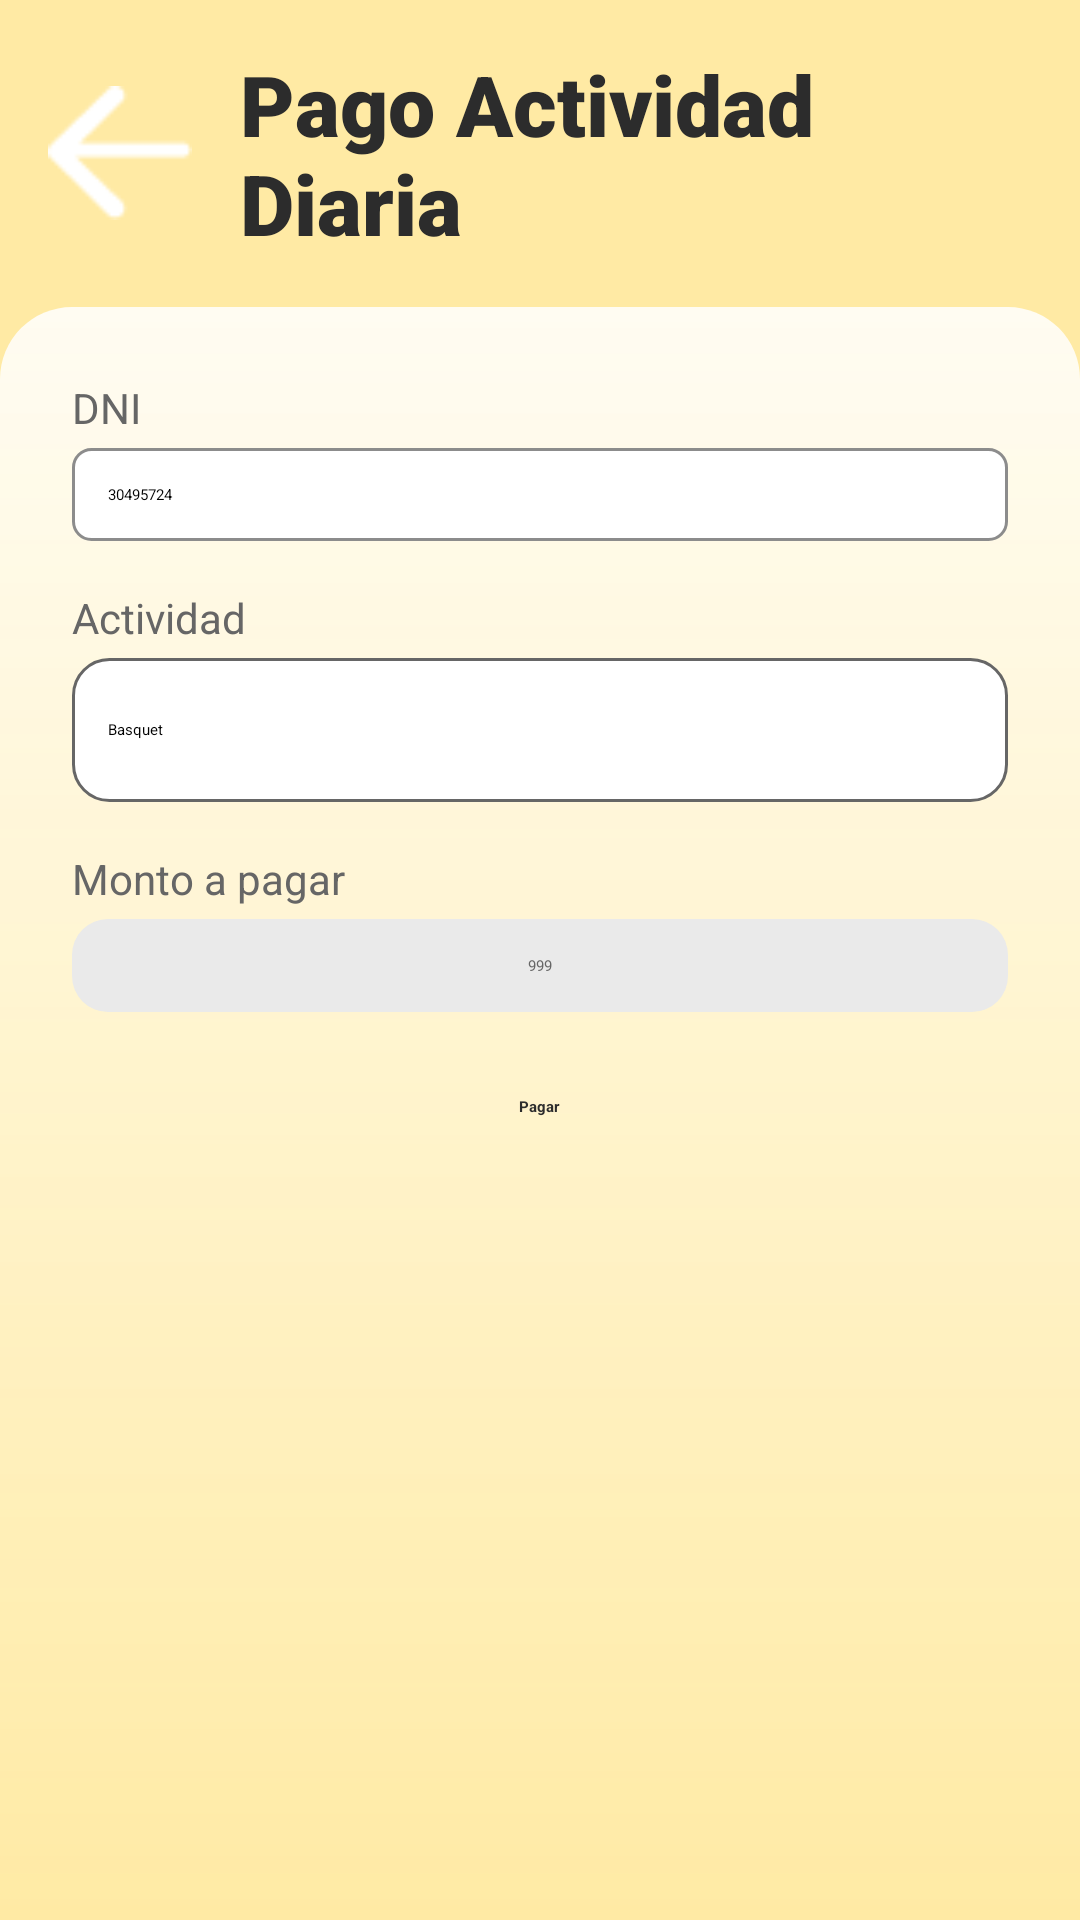

Produce the Android XML layout that renders to this screen, including the resource entries it uses.
<!-- AndroidManifest.xml: application theme Theme.ClubDeportivoApp -->
<!-- res/layout/activity_pago_actividad_diaria.xml -->
<?xml version="1.0" encoding="utf-8"?>
<ScrollView xmlns:android="http://schemas.android.com/apk/res/android"
    xmlns:tools="http://schemas.android.com/tools"
    android:layout_width="match_parent"
    android:layout_height="match_parent"
    xmlns:app="http://schemas.android.com/apk/res-auto"
    android:background="@color/app_background_yellow"
    android:fillViewport="true"
    tools:context=".activities.PagoActividadDiariaActivity">

    <LinearLayout
        android:layout_width="match_parent"
        android:layout_height="wrap_content"
        android:orientation="vertical">

        <LinearLayout
            android:layout_width="match_parent"
            android:layout_height="wrap_content"
            android:gravity="center_vertical"
            android:orientation="horizontal"
            android:padding="16dp">

            <ImageButton
                android:id="@+id/backBtn"
                android:layout_width="48dp"
                android:layout_height="48dp"
                android:background="?attr/selectableItemBackgroundBorderless"
                android:src="@drawable/atras" />

            <TextView
                android:layout_width="wrap_content"
                android:layout_height="wrap_content"
                android:layout_marginStart="16dp"
                android:fontFamily="sans-serif-black"
                android:text="Pago Actividad Diaria"
                android:textColor="@color/text_dark"
                android:textSize="28sp" />
        </LinearLayout>

        <LinearLayout
            android:layout_width="match_parent"
            android:layout_height="0dp"
            android:layout_weight="1"
            android:background="@drawable/linearl_background"
            android:orientation="vertical"
            android:padding="24dp">

            <TextView
                style="@style/FormLbl"
                android:text="DNI" />

            <EditText
                android:layout_width="match_parent"
                android:layout_height="wrap_content"
                android:layout_marginTop="4dp"
                android:background="@drawable/custom_input_border"
                android:inputType="number"
                android:padding="12dp"
                android:text="30495724" />

            <TextView
                style="@style/FormLbl"
                android:layout_marginTop="16dp"
                android:text="Actividad" />

            <Spinner
                android:id="@+id/paymentMethod"
                android:layout_width="match_parent"
                android:layout_height="48dp"
                android:layout_marginTop="4dp"
                android:background="@drawable/spinner_background"
                android:entries="@array/actividades"
                android:paddingStart="12dp"
                android:paddingEnd="12dp" />

            <TextView
                style="@style/FormLbl"
                android:layout_marginTop="16dp"
                android:text="Monto a pagar" />

            <EditText
                android:layout_width="match_parent"
                android:layout_height="wrap_content"
                android:layout_marginTop="4dp"
                android:background="@drawable/input_locked_background"
                android:enabled="false"
                android:gravity="center"
                android:inputType="numberDecimal"
                android:padding="12dp"
                android:text="999"
                android:textColor="@color/text_gray" />

            <Button
                android:layout_width="wrap_content"
                android:layout_height="wrap_content"
                android:layout_gravity="center_horizontal"
                android:layout_marginTop="28dp"
                app:backgroundTint="@color/btn_white"
                app:cornerRadius="6dp"
                app:elevation="2dp"
                android:paddingStart="64dp"
                android:paddingEnd="64dp"
                android:text="Pagar"
                android:textAllCaps="false"
                android:textColor="@color/text_dark"
                android:textStyle="bold" />
        </LinearLayout>
    </LinearLayout>
</ScrollView>
<!-- resources referenced by this layout -->
<resources>
  <string-array name="actividades">
          <item>Basquet</item>
          <item>Karate</item>
          <item>Tenis</item>
          <item>Pilates</item>
          <item>Voley</item>
      </string-array>
  <color name="app_background_yellow">#FFEAA4</color>
  <color name="btn_white">#FFFFFFFF</color>
  <color name="text_dark">#2C2C2C</color>
  <color name="text_gray">#666666</color>
  <!-- drawable atras: png bitmap (drawable, 570 bytes) -->
  <!-- drawable custom_input_border (drawable) -->
  <?xml version="1.0" encoding="utf-8"?>
  <shape xmlns:android="http://schemas.android.com/apk/res/android"
      android:shape="rectangle">
      <solid android:color="#FFFFFF" />
      <stroke android:width="1dp" android:color="#8C8C8C" />
      <corners android:radius="6dp" />
  </shape>
  <!-- drawable input_locked_background (drawable) -->
  <?xml version="1.0" encoding="utf-8"?>
  <shape xmlns:android="http://schemas.android.com/apk/res/android"
      android:shape="rectangle">
      <solid android:color="@color/input_locked_gray" />
      <corners android:radius="12dp" />
  </shape>
  <!-- drawable linearl_background (drawable) -->
  <?xml version="1.0" encoding="utf-8"?>
  <shape xmlns:android="http://schemas.android.com/apk/res/android"
      android:shape="rectangle">
      <gradient
          android:angle="20"
          android:endColor="@color/app_background_yellow"
          android:startColor="@color/gradient_white_transparent" />
      <corners
          android:topLeftRadius="24dp"
          android:topRightRadius="24dp" />
  </shape>
  <!-- drawable spinner_background (drawable) -->
  <?xml version="1.0" encoding="utf-8"?>
  <layer-list xmlns:android="http://schemas.android.com/apk/res/android">
      <item>
          <shape android:shape="rectangle">
              <solid android:color="@color/white" />
              <stroke android:width="1dp" android:color="@color/text_gray" />
              <corners android:radius="12dp" />
          </shape>
      </item>
      <item
          android:width="24dp"
          android:height="24dp"
          android:drawable="@drawable/atras"
          android:gravity="center_vertical|end"
          android:right="12dp" />
  </layer-list>
  <style name="FormLbl">
          <item name="android:layout_width">wrap_content</item>
          <item name="android:layout_height">wrap_content</item>
          <item name="android:textColor">@color/text_gray</item>
          <item name="android:textSize">14sp</item>
      </style>
  <color name="input_locked_gray">#EAEAEA</color>
  <color name="gradient_white_transparent">#D9FFFFFF</color>
  <color name="white">#FFFFFFFF</color>
</resources>
